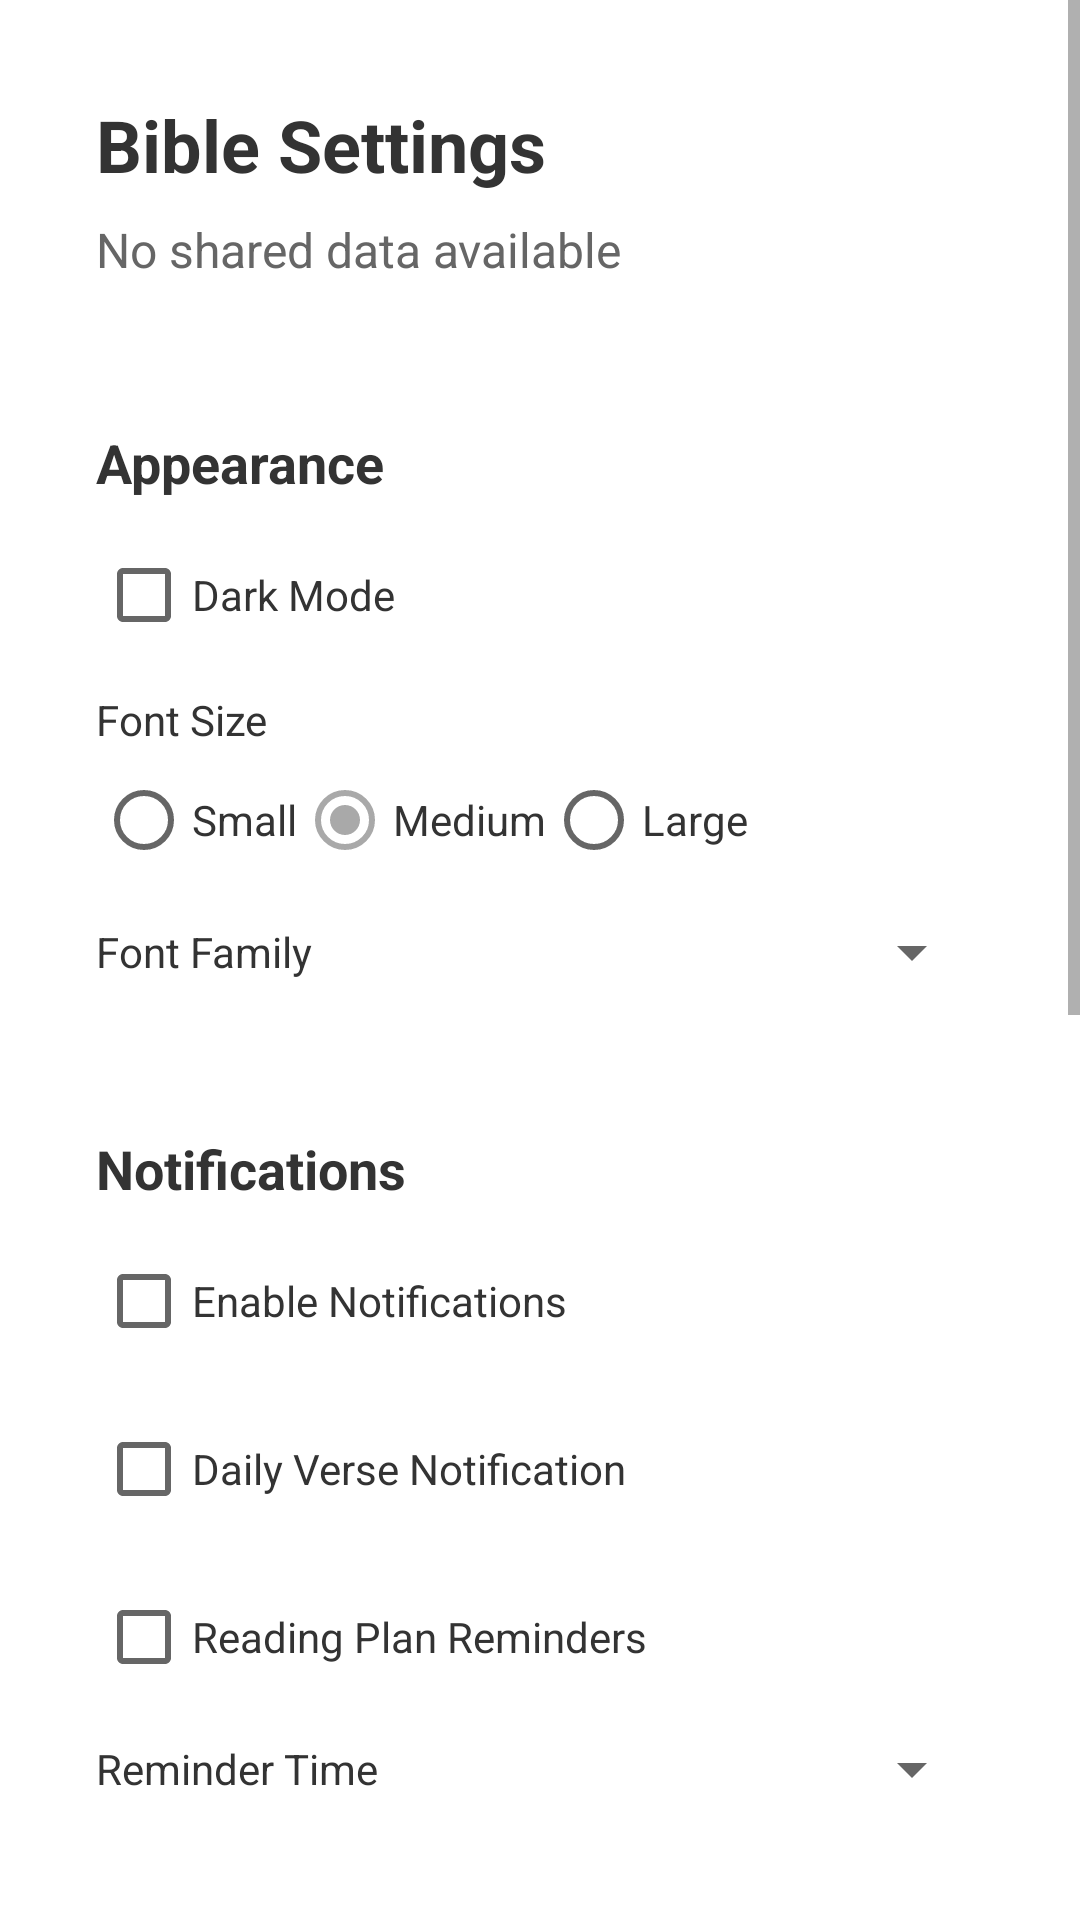

Here is an Android app screen rendered from its layout file. Give the layout XML and the strings, colors and styles it references.
<!-- AndroidManifest.xml: application theme Theme.TASKEIGHT -->
<!-- res/layout/fragment_preferences.xml -->
<?xml version="1.0" encoding="utf-8"?>
<ScrollView xmlns:android="http://schemas.android.com/apk/res/android"
    android:layout_width="match_parent"
    android:layout_height="match_parent"
    android:background="@drawable/blurry">


    <LinearLayout
        android:layout_width="match_parent"
        android:layout_height="wrap_content"
        android:orientation="vertical"
        android:padding="16dp">

        <LinearLayout
            android:layout_width="match_parent"
            android:layout_height="wrap_content"
            android:orientation="vertical"
            android:padding="16dp"
            android:background="#80FFFFFF">

            <TextView
                android:layout_width="match_parent"
                android:layout_height="wrap_content"
                android:text="Bible Settings"
                android:textSize="24sp"
                android:textStyle="bold"
                android:textColor="#333333" />

            <TextView
                android:id="@+id/preferences_shared_data_text"
                android:layout_width="match_parent"
                android:layout_height="wrap_content"
                android:layout_marginTop="8dp"
                android:text="No shared data available"
                android:textSize="16sp"
                android:textColor="#666666" />
        </LinearLayout>

        <LinearLayout
            android:layout_width="match_parent"
            android:layout_height="wrap_content"
            android:orientation="vertical"
            android:padding="16dp"
            android:layout_marginTop="16dp"
            android:background="#80FFFFFF">

            <TextView
                android:layout_width="match_parent"
                android:layout_height="wrap_content"
                android:text="Appearance"
                android:textSize="18sp"
                android:textStyle="bold"
                android:textColor="#333333" />

            <CheckBox
                android:id="@+id/dark_mode_checkbox"
                android:layout_width="match_parent"
                android:layout_height="wrap_content"
                android:layout_marginTop="8dp"
                android:text="Dark Mode"
                android:textColor="#333333" />

            <LinearLayout
                android:layout_width="match_parent"
                android:layout_height="wrap_content"
                android:orientation="vertical"
                android:layout_marginTop="8dp">

                <TextView
                    android:layout_width="match_parent"
                    android:layout_height="wrap_content"
                    android:text="Font Size"
                    android:textColor="#333333" />

                <RadioGroup
                    android:id="@+id/font_size_group"
                    android:layout_width="match_parent"
                    android:layout_height="wrap_content"
                    android:orientation="horizontal">

                    <RadioButton
                        android:id="@+id/font_size_small"
                        android:layout_width="wrap_content"
                        android:layout_height="wrap_content"
                        android:text="Small"
                        android:textColor="#333333" />

                    <RadioButton
                        android:id="@+id/font_size_medium"
                        android:layout_width="wrap_content"
                        android:layout_height="wrap_content"
                        android:text="Medium"
                        android:checked="true"
                        android:textColor="#333333" />

                    <RadioButton
                        android:id="@+id/font_size_large"
                        android:layout_width="wrap_content"
                        android:layout_height="wrap_content"
                        android:text="Large"
                        android:textColor="#333333" />
                </RadioGroup>
            </LinearLayout>

            <LinearLayout
                android:layout_width="match_parent"
                android:layout_height="wrap_content"
                android:orientation="horizontal"
                android:layout_marginTop="8dp"
                android:gravity="center_vertical">

                <TextView
                    android:layout_width="wrap_content"
                    android:layout_height="wrap_content"
                    android:text="Font Family"
                    android:textColor="#333333" />

                <Spinner
                    android:id="@+id/font_family_spinner"
                    android:layout_width="match_parent"
                    android:layout_height="wrap_content"
                    android:layout_marginStart="8dp" />
            </LinearLayout>
        </LinearLayout>

        <LinearLayout
            android:layout_width="match_parent"
            android:layout_height="wrap_content"
            android:orientation="vertical"
            android:padding="16dp"
            android:layout_marginTop="16dp"
            android:background="#80FFFFFF">

            <TextView
                android:layout_width="match_parent"
                android:layout_height="wrap_content"
                android:text="Notifications"
                android:textSize="18sp"
                android:textStyle="bold"
                android:textColor="#333333" />

            <CheckBox
                android:id="@+id/notifications_checkbox"
                android:layout_width="match_parent"
                android:layout_height="wrap_content"
                android:layout_marginTop="8dp"
                android:text="Enable Notifications"
                android:textColor="#333333" />

            <CheckBox
                android:id="@+id/daily_verse_checkbox"
                android:layout_width="match_parent"
                android:layout_height="wrap_content"
                android:layout_marginTop="8dp"
                android:text="Daily Verse Notification"
                android:textColor="#333333" />

            <CheckBox
                android:id="@+id/reading_reminder_checkbox"
                android:layout_width="match_parent"
                android:layout_height="wrap_content"
                android:layout_marginTop="8dp"
                android:text="Reading Plan Reminders"
                android:textColor="#333333" />

            <LinearLayout
                android:layout_width="match_parent"
                android:layout_height="wrap_content"
                android:orientation="horizontal"
                android:layout_marginTop="8dp"
                android:gravity="center_vertical">

                <TextView
                    android:layout_width="wrap_content"
                    android:layout_height="wrap_content"
                    android:text="Reminder Time"
                    android:textColor="#333333" />

                <Spinner
                    android:id="@+id/reminder_time_spinner"
                    android:layout_width="match_parent"
                    android:layout_height="wrap_content"
                    android:layout_marginStart="8dp" />
            </LinearLayout>
        </LinearLayout>
        <LinearLayout
            android:layout_width="match_parent"
            android:layout_height="wrap_content"
            android:orientation="vertical"
            android:padding="16dp"
            android:layout_marginTop="16dp"
            android:background="#80FFFFFF">

            <TextView
                android:layout_width="match_parent"
                android:layout_height="wrap_content"
                android:text="Bible Version"
                android:textSize="18sp"
                android:textStyle="bold"
                android:textColor="#333333" />

            <RadioGroup
                android:id="@+id/bible_version_group"
                android:layout_width="match_parent"
                android:layout_height="wrap_content"
                android:orientation="vertical"
                android:layout_marginTop="8dp">

                <RadioButton
                    android:id="@+id/version_kjv"
                    android:layout_width="match_parent"
                    android:layout_height="wrap_content"
                    android:text="King James Version (KJV)"
                    android:textColor="#333333" />

                <RadioButton
                    android:id="@+id/version_niv"
                    android:layout_width="match_parent"
                    android:layout_height="wrap_content"
                    android:text="New International Version (NIV)"
                    android:checked="true"
                    android:textColor="#333333" />

                <RadioButton
                    android:id="@+id/version_esv"
                    android:layout_width="match_parent"
                    android:layout_height="wrap_content"
                    android:text="English Standard Version (ESV)"
                    android:textColor="#333333" />

                <RadioButton
                    android:id="@+id/version_nlt"
                    android:layout_width="match_parent"
                    android:layout_height="wrap_content"
                    android:text="New Living Translation (NLT)"
                    android:textColor="#333333" />
            </RadioGroup>
        </LinearLayout>
        <LinearLayout
            android:layout_width="match_parent"
            android:layout_height="wrap_content"
            android:orientation="vertical"
            android:padding="16dp"
            android:layout_marginTop="16dp"
            android:background="#80FFFFFF">

            <TextView
                android:layout_width="match_parent"
                android:layout_height="wrap_content"
                android:text="Advanced Settings"
                android:textSize="18sp"
                android:textStyle="bold"
                android:textColor="#333333" />

            <CheckBox
                android:id="@+id/offline_mode_checkbox"
                android:layout_width="match_parent"
                android:layout_height="wrap_content"
                android:layout_marginTop="8dp"
                android:text="Enable Offline Mode"
                android:textColor="#333333" />

            <CheckBox
                android:id="@+id/highlight_verses_checkbox"
                android:layout_width="match_parent"
                android:layout_height="wrap_content"
                android:layout_marginTop="8dp"
                android:text="Allow Verse Highlighting"
                android:textColor="#333333" />

            <CheckBox
                android:id="@+id/cross_references_checkbox"
                android:layout_width="match_parent"
                android:layout_height="wrap_content"
                android:layout_marginTop="8dp"
                android:text="Show Cross References"
                android:textColor="#333333" />
        </LinearLayout>
        <Button
            android:id="@+id/preferences_save_button"
            android:layout_width="match_parent"
            android:layout_height="wrap_content"
            android:layout_marginTop="16dp"
            android:text="Save Preferences"
            android:backgroundTint="#4CAF50" />


    </LinearLayout>
</ScrollView>
<!-- resources referenced by this layout -->
<resources>
  <style name="Theme.TASKEIGHT" parent="Theme.MaterialComponents.Light.NoActionBar">
          
          <item name="colorPrimary">@color/primary_light_gray</item>
          <item name="colorPrimaryVariant">@color/primary_dark_gray</item>
          <item name="colorSecondary">@color/accent_gray</item>
          <item name="colorSecondaryVariant">@color/accent_gray</item>
          <item name="android:statusBarColor">@color/primary_dark_gray</item>
          
      </style>
  <color name="primary_light_gray">#D3D3D3</color>
  <color name="primary_dark_gray">#C0C0C0</color>
  <color name="accent_gray">#A9A9A9</color>
</resources>
